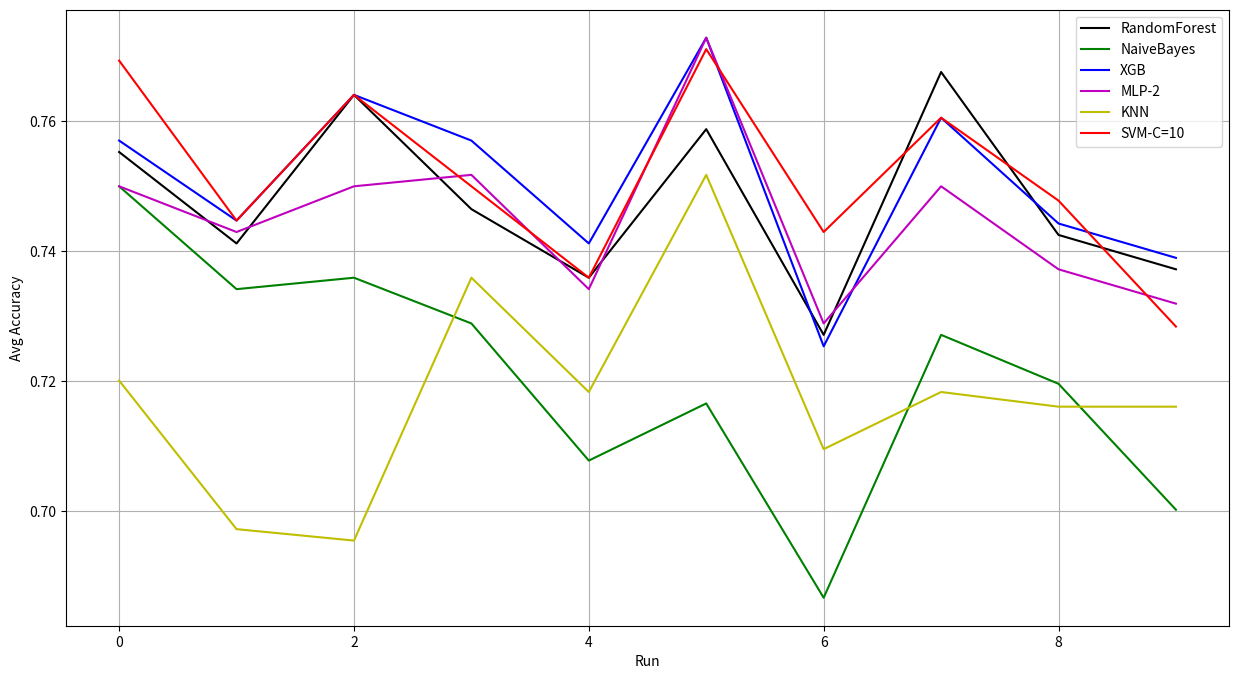

Recreate this plot in Python. (Note: this script raises an exception after producing the figure.)
import matplotlib.pyplot as plt
import numpy as np
import matplotlib
mtl_regressor_colors = {
	'baseline': 'k',
	'model A': 'g',
	'model B': 'b',
	'model C': 'pink',
	'model D': 'm',
	'model E': 'y',
	'model F': 'c',
	'model G': 'r',
}
sequential_classifiers_colors = {
	'RandomForest': 'k',
	'NaiveBayes': 'g',
	'XGB': 'b',
	'MLP-2': 'm',
	'KNN': 'y',
	'SVM-C=10': 'r',
}
mtl_regressor_values ={
	'baseline':[0.5066858,0.51068616,0.50959753,0.50589209,0.50936303,0.50937063,
			0.51050955,0.50932641,0.5105711,0.50859678],
	'model A':[0.49251452,0.49406225,0.49263322,0.49495272,0.4949043,0.49308661,
			0.4978268,0.50040705,0.50265574,0.4975737],
	'model B':[0.50879399,0.51503246,0.53378283,0.52647857,0.53193693,0.52124907,
			0.54266369,0.53678439,0.52413103,0.54844398],
	'model C':[0.55950767,0.58590568,0.56706693,0.5212562,0.56595202,0.55458257,
			0.52014122,0.5739739,0.55285639,0.572278],
	'model D':[0.5000456,0.5026503,0.46554377,0.51175128,0.47472212,0.51595082,
			0.50867557,0.47023051,0.49021847,0.50687116],
	'model E': [0.49865818, 0.48860633, 0.5054452,  0.50562163, 0.51431797, 0.51155237,
             0.50409944, 0.48178311, 0.49975587, 0.49961937],
	'model F':[0.60579786,0.60613677,0.60921017,0.61570767,0.60598339,0.61656607,
			0.60892292,0.61905755,0.62270765,0.59719039],
	'model G':[0.6331153,0.62842234,0.62754079,0.63807126,0.63278273,0.62619656,
			0.61335589,0.63252092,0.63603595,0.64323212]
}
sequential_classifiers = {
	'RandomForest':[0.75528169,0.74119718,0.76408451,0.74647887,0.73591549,0.75880282,
	0.72711268,0.76760563,0.74250441,0.7372134],
	'NaiveBayes':[0.75,0.73415493,0.73591549,0.72887324,0.70774648,0.7165493,
0.68661972,0.72711268,0.71957672,0.70017637],
	'XGB':[0.75704225,0.74471831,0.76408451,0.75704225,0.74119718,0.77288732,
0.72535211,0.76056338,0.74426808,0.73897707],
	'MLP-2':[0.75,0.74295775,0.75,0.75176056,0.73415493,0.77288732,
0.72887324,0.75,0.7372134,0.7319224],
	'KNN':[0.72007042,0.6971831,0.69542254,0.73591549,0.71830986,0.75176056,
0.70950704,0.71830986,0.71604938,0.71604938],
	'SVM-C=10':[0.7693662,0.74471831,0.76408451,0.75,0.73591549,0.77112676,
0.74295775,0.76056338,0.74779541,0.72839506]
}

def plot_sequential_class_results():
	plt.figure(figsize=(15,8))
	for name, results in sequential_classifiers.items():
		runs = range(10)
		plt.plot(runs, results, label=name, color=sequential_classifiers_colors[name])
		plt.grid(True)
		plt.ylabel('Avg Accuracy')
		plt.xlabel('Run')

	plt.legend()
	plt.savefig(f"/Users/<user>/Documents/UNIVERSIDAD/CLASES/4º/2o Cuatri/TFG/scripts/plotting/results/sequential_classifiers")


def plot_regressor_test_values():
	plt.figure(figsize=(15,8))
	for name, results in mtl_regressor_values.items():
		runs = range(10)
		plt.plot(runs, results, label=name, color=mtl_regressor_colors[name])
		plt.grid(True)
		plt.ylabel('Avg CCC')
		plt.xlabel('Run')

	plt.legend()
	plt.savefig(f"/Users/<user>/Documents/UNIVERSIDAD/CLASES/4º/2o Cuatri/TFG/scripts/plotting/results/regressor_all_models")

if __name__ == "__main__":
	# plot_regressor_test_values()
	plot_sequential_class_results()
